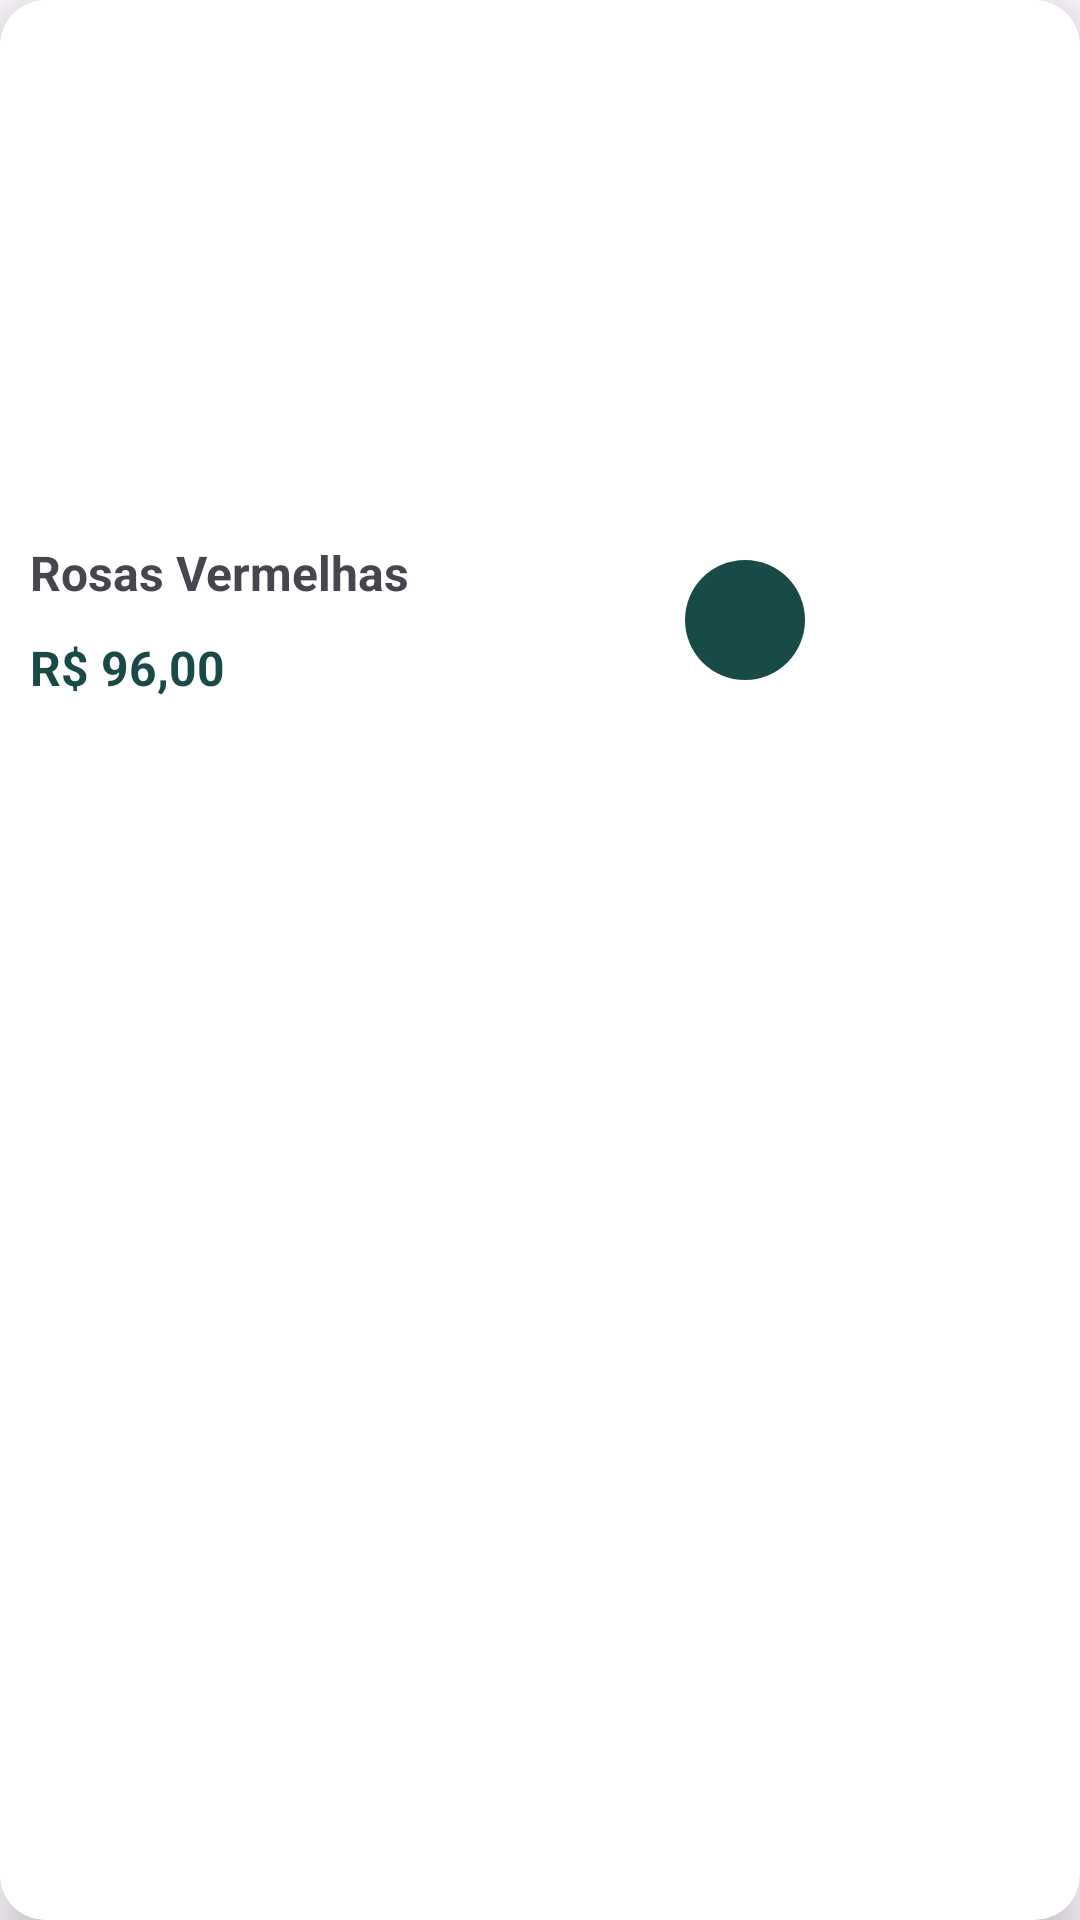

Layout XML and referenced resources for this Android screen:
<!-- AndroidManifest.xml: application theme Theme.AppCompat.Light.DarkActionBar -->
<!-- res/layout/product_item.xml -->
<?xml version="1.0" encoding="utf-8"?>
<androidx.cardview.widget.CardView xmlns:android="http://schemas.android.com/apk/res/android"
    android:layout_width="match_parent"
    android:layout_height="wrap_content"
    xmlns:app="http://schemas.android.com/apk/res-auto"
    app:cardBackgroundColor="@color/white"
    app:cardCornerRadius="15dp"
    app:cardElevation="8dp"
    android:layout_marginTop="10dp"
    android:layout_marginHorizontal="5dp"
    android:layout_marginBottom="10dp">

    <androidx.constraintlayout.widget.ConstraintLayout
        android:layout_width="match_parent"
        android:layout_height="wrap_content">
        
        <ImageView
            android:id="@+id/imgProduct"
            android:layout_width="150dp"
            android:layout_height="150dp"
            android:layout_marginTop="20dp"
            app:layout_constraintTop_toTopOf="parent"
            app:layout_constraintStart_toStartOf="parent"
            app:layout_constraintEnd_toEndOf="parent"/>

        <TextView
            android:id="@+id/txtName"
            android:layout_width="wrap_content"
            android:layout_height="wrap_content"
            android:text="Rosas Vermelhas"
            android:textSize="16sp"
            android:textStyle="bold"
            android:gravity="start"
            android:layout_marginTop="10dp"
            android:layout_marginStart="10dp"
            android:layout_marginEnd="190dp"
            app:layout_constraintTop_toBottomOf="@id/imgProduct"
            app:layout_constraintStart_toStartOf="parent"
            />

        <TextView
            android:id="@+id/txtPrice"
            android:layout_width="wrap_content"
            android:layout_height="wrap_content"
            android:text="R$ 96,00"
            android:textSize="16sp"
            android:textColor="@color/green"
            android:textStyle="bold"
            android:gravity="start"
            android:layout_margin="10dp"
            app:layout_constraintTop_toBottomOf="@id/txtName"
            app:layout_constraintStart_toStartOf="parent"
            app:layout_constraintBottom_toBottomOf="parent"/>
        
        <ImageButton
            android:id="@+id/btAdd"
            android:layout_width="40dp"
            android:layout_height="40dp"
            android:background="@drawable/bg_button_enabled"
            android:src="@drawable/ic_add"
            app:layout_constraintTop_toBottomOf="@id/imgProduct"
            app:layout_constraintStart_toEndOf="@id/txtName"
            app:layout_constraintEnd_toEndOf="parent"
            app:layout_constraintBottom_toBottomOf="parent"
            />




    </androidx.constraintlayout.widget.ConstraintLayout>

</androidx.cardview.widget.CardView>
<!-- resources referenced by this layout -->
<resources>
  <color name="green">#184b48</color>
  <color name="white">#FFFFFFFF</color>
  <!-- drawable bg_button_enabled (drawable) -->
  <?xml version="1.0" encoding="utf-8"?>
  <shape xmlns:android="http://schemas.android.com/apk/res/android"
      android:shape="rectangle"
      >
  
      <solid android:color="@color/green"/>
      <corners android:radius="30dp"/>
  
  </shape>
  <style name="Theme.AppCompat.Light.DarkActionBar" parent="Base.Theme.AppCompat.Light.DarkActionBar">
          
          <item name="colorSecondaryVariant">@color/green</item>
          <item name="colorSecondary">@color/green</item>
      </style>
  <style name="Base.Theme.AppCompat.Light.DarkActionBar" parent="Theme.Material3.DayNight.NoActionBar">
          
          <item name="colorSecondaryVariant">@color/green</item>
          <item name="colorSecondary">@color/green</item>
      </style>
</resources>
